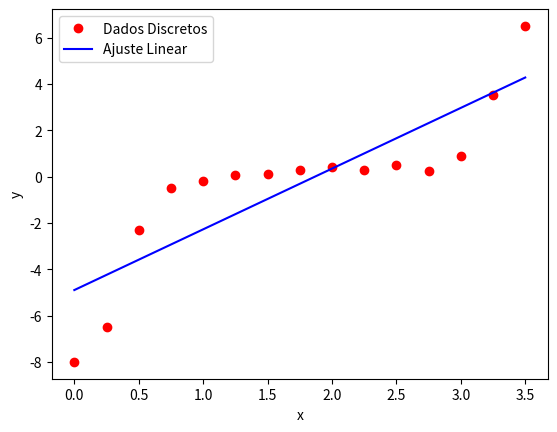

Here is the Python script that generated this plot:
import numpy as np
import math
import pandas as pd
import matplotlib.pyplot as plt

# ===== Dados de entrada =====
date = {
    'x': [0.00, 0.25, 0.50, 0.75, 1.00, 1.25, 1.50, 1.75, 2.00, 2.25, 2.50, 2.75, 3.00, 3.25, 3.50],
    'y': [-8.00, -6.50, -2.30, -0.50, -0.20, 0.05, 0.10, 0.30, 0.40, 0.30, 0.50, 0.26, 0.90, 3.50, 6.50]
}

df = pd.DataFrame(date)

# ===== Cálculos =====
n = len(df['x'])
sum_x = np.sum(df['x'])
sum_y = np.sum(df['y'])
sum_xx = np.sum(df['x']**2)
sum_yx = np.sum(df['y'] * df['x'])

# ===== Construindo as Matrizes A e b =====
A = np.array([[n, sum_x],
              [sum_x, sum_xx]])

b = np.array([sum_y, sum_yx])

# ===== Solução do Sistema Linear =====
ai = np.linalg.solve(A, b)

a0 = ai[0]
a1 = ai[1]

print("Interseção com o eixo y =", a0)
print("Inclinação =", a1)

# ===== Valores ajustados =====
y_ajustado = a0 + a1 * df['x']

# ===== Gráfico =====
plt.plot(df['x'], df['y'], 'or', label='Dados Discretos')
plt.plot(df['x'], y_ajustado, '-b', label='Ajuste Linear')
plt.legend()
plt.xlabel('x')
plt.ylabel('y')
plt.show()

# ===== Cálculos Adicionais =====
Sr = np.sum((df['y'] - y_ajustado)**2)

y_mean = np.mean(df['y'])
St = np.sum((df['y'] - y_mean)**2)

R2 = (St - Sr) / St
r = math.sqrt(R2)

Syx = math.sqrt(Sr / (n - 2))

print("Sr =", Sr)
print("St =", St)
print("R² =", R2)
print("Coeficiente de correlação r =", r)
print("Erro padrão da estimativa Sy/x =", Syx)
